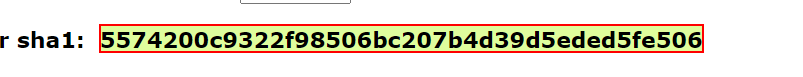
Task: Robotic Enterprise Framework Assignment
Workflow: SHA1_GenerateHashCode

Step 1: get-text from the element
